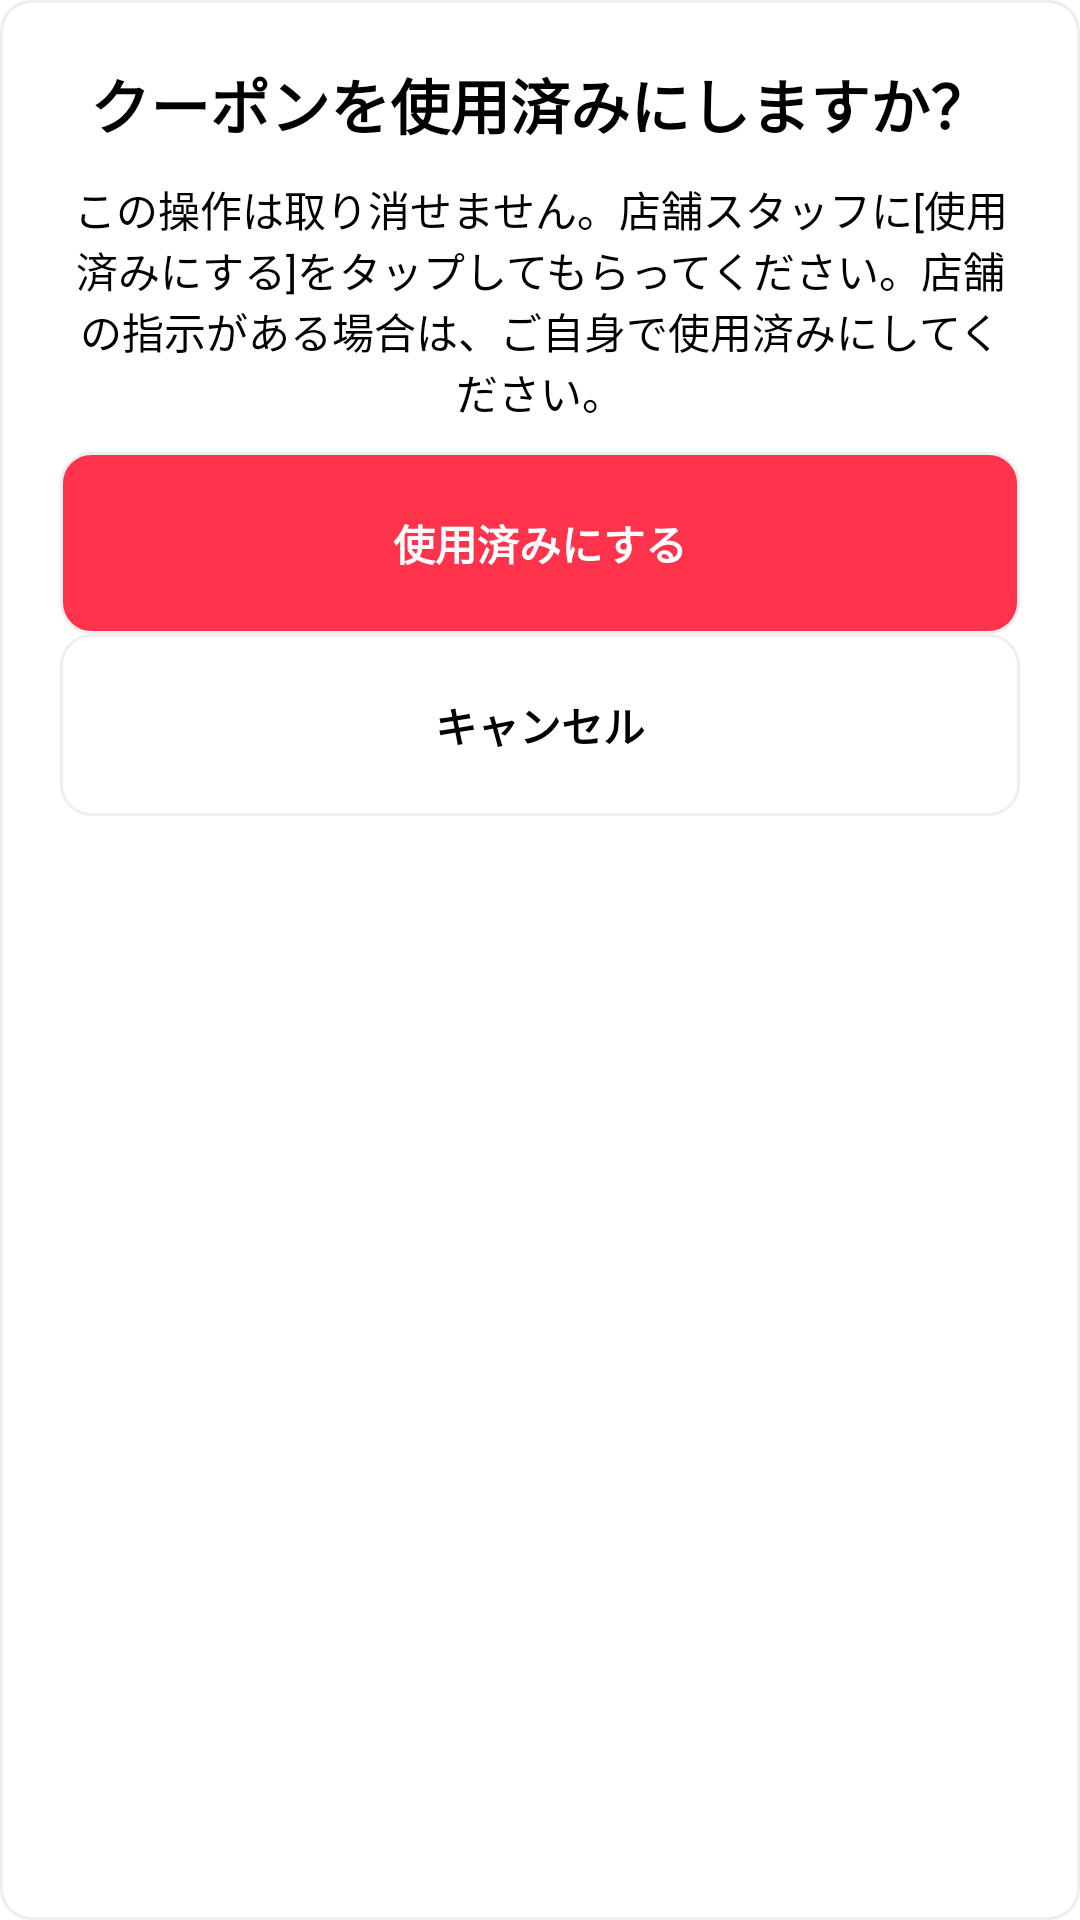

Reconstruct the res/layout file that produces this screen, plus the resources it refers to.
<!-- AndroidManifest.xml: application theme Theme.LineCouponLikeApp -->
<!-- res/layout/fragment_coupon_confirm_dialog.xml -->
<?xml version="1.0" encoding="utf-8"?>
<FrameLayout xmlns:android="http://schemas.android.com/apk/res/android"
    xmlns:tools="http://schemas.android.com/tools"
    android:layout_width="match_parent"
    android:layout_height="wrap_content"
    android:background="@drawable/coupon_border"
    tools:context=".CouponConfirmDialogFragment">

    
    <LinearLayout
        android:layout_width="match_parent"
        android:layout_height="wrap_content"
        android:orientation="vertical"
        android:padding="20dp">

        <TextView
            android:id="@+id/dialogTitle"
            android:layout_width="match_parent"
            android:layout_height="wrap_content"
            android:gravity="center"
            android:text="クーポンを使用済みにしますか？"
            android:textColor="@color/black"
            android:textSize="20dp"
            android:textStyle="bold" />

        <TextView
            android:layout_width="match_parent"
            android:layout_height="wrap_content"
            android:layout_marginVertical="10dp"
            android:gravity="center"
            android:text="この操作は取り消せません。店舗スタッフに[使用済みにする]をタップしてもらってください。店舗の指示がある場合は、ご自身で使用済みにしてください。"
            android:textColor="@color/black" />

        <TextView
            android:id="@+id/positiveButton"
            android:layout_width="match_parent"
            android:layout_height="wrap_content"
            android:background="@drawable/dialog_positive_button_border"
            android:gravity="center"
            android:padding="20dp"
            android:text="使用済みにする"
            android:textColor="@color/white"
            android:textStyle="bold" />

        <TextView
            android:id="@+id/negativeButton"
            android:layout_width="match_parent"
            android:layout_height="wrap_content"
            android:background="@drawable/dialog_negative_button_border"
            android:gravity="center"
            android:padding="20dp"
            android:text="キャンセル"
            android:textColor="@color/black"
            android:textStyle="bold" />
    </LinearLayout>

</FrameLayout>
<!-- resources referenced by this layout -->
<resources>
  <!-- drawable coupon_border (drawable) -->
  <?xml version="1.0" encoding="utf-8"?>
  <selector xmlns:android="http://schemas.android.com/apk/res/android">
      <item>
          <shape android:shape="rectangle">
              <corners android:radius="10dp" />
              <solid android:color="@color/white" />
              <stroke android:width="1dp" android:color="#eeeeee" />
          </shape>
      </item>
  </selector>
  <!-- drawable dialog_negative_button_border (drawable) -->
  <?xml version="1.0" encoding="utf-8"?>
  <selector xmlns:android="http://schemas.android.com/apk/res/android">
      <item>
          <shape android:shape="rectangle">
              <corners
                  android:topLeftRadius="10dp"
                  android:topRightRadius="10dp"
                  android:bottomLeftRadius="10dp"
                  android:bottomRightRadius="10dp"/>
              <solid android:color="#ffffff" />
              <stroke android:width="1dp" android:color="#eeeeee" />
          </shape>
      </item>
  </selector>
  <!-- drawable dialog_positive_button_border (drawable) -->
  <?xml version="1.0" encoding="utf-8"?>
  <selector xmlns:android="http://schemas.android.com/apk/res/android">
      <item>
          <shape android:shape="rectangle">
              <corners
                  android:topLeftRadius="10dp"
                  android:topRightRadius="10dp"
                  android:bottomLeftRadius="10dp"
                  android:bottomRightRadius="10dp"/>
              <solid android:color="#ff334B" />
              <stroke android:width="1dp" android:color="#eeeeee" />
          </shape>
      </item>
  </selector>
  <style name="Theme.LineCouponLikeApp" parent="Theme.MaterialComponents.DayNight.DarkActionBar">
          
          <item name="colorPrimary">@color/purple_500</item>
          <item name="colorPrimaryVariant">@color/purple_700</item>
          <item name="colorOnPrimary">@color/white</item>
          
          <item name="colorSecondary">@color/teal_200</item>
          <item name="colorSecondaryVariant">@color/teal_700</item>
          <item name="colorOnSecondary">@color/black</item>
          
          <item name="android:statusBarColor" tools:targetApi="l">?attr/colorPrimaryVariant</item>
          
      </style>
  <!-- not gathered from this repository: default colours our renderer supplied (Android Studio template values) -->
  <color name="purple_500">#FF6200EE</color>
  <color name="purple_700">#FF3700B3</color>
  <color name="teal_200">#FF03DAC5</color>
  <color name="teal_700">#FF018786</color>
  <color name="black">#FF000000</color>
  <color name="white">#FFFFFFFF</color>
</resources>
